Image classification data set "dataset_split" (ISABELUNA16/Yolo11_ComputerVision_BananaRipenessClassifier on GitHub). Class labels (4): green, overripe, ripe, semi-ripe.

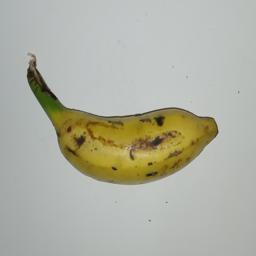
Label: semi-ripe

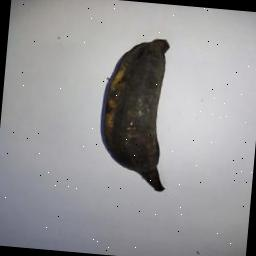
Label: overripe

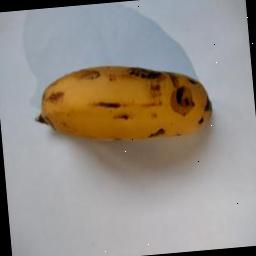
Label: ripe

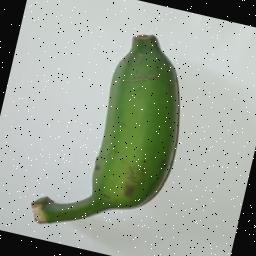
Label: green

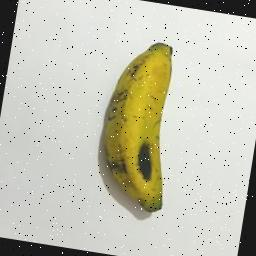
Label: semi-ripe

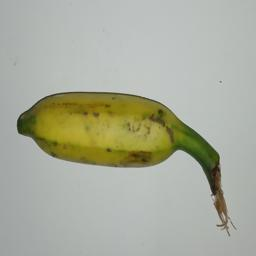
Label: semi-ripe
